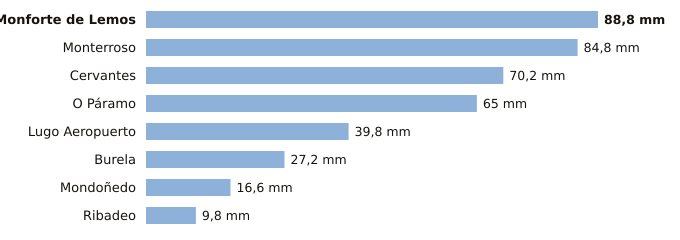

The table this chart was drawn from, first rows:
estacion, provincia, indicativo, mm_6_dias_anteriores, mm_hoy, mm_7_dias, horas_de_hoy
Monforte de Lemos, Lugo, 1679A, 88.8, 0.0, 88.8, 2
Monterroso, Lugo, 1446X, 84.8, 0.0, 84.8, 1
Cervantes, Lugo, 1297E, 70.2, 0.0, 70.2, 1
O Páramo, Lugo, 1521I, 65.0, 0.0, 65.0, 1
Lugo Aeropuerto, Lugo, 1505, 39.8, 0.0, 39.8, 3
Burela, Lugo, 1347T, 27.2, 0.0, 27.2, 3
Mondoñedo, Lugo, 1344X, 16.6, 0.0, 16.6, 2
Ribadeo, Lugo, 1342X, 9.8, 0.0, 9.8, 2
